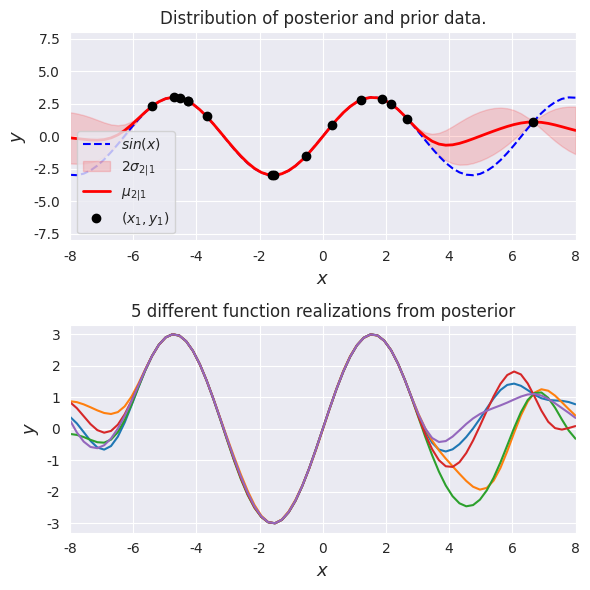

The matplotlib source for this figure: (Note: this script raises an exception after producing the figure.)
# Imports
#%matplotlib inline
#%config InlineBackend.figure_format = 'svg'

import numpy as np
import scipy
import matplotlib
import matplotlib.pyplot as plt
from matplotlib import cm
from mpl_toolkits.axes_grid1 import make_axes_locatable
import matplotlib.gridspec as gridspec
import seaborn as sns


# Set matplotlib and seaborn plotting style
sns.set_style('darkgrid')
np.random.seed(35)
#

def covariance_matrix (x_a,x_b):
    # sigma = 1
    norm = -0.5* scipy.spatial.distance.cdist(x_a, x_b, 'sqeuclidean')
    return np.exp(norm)


#def covariance_matrix (x_a,x_b):


# =============================================================================
# # Illustrate covariance matrix and function
#
# # Show covariance matrix example from exponentiated quadratic
# fig, (ax1, ax2) = plt.subplots(1, 2, figsize=(7, 3))
# xlim = (-3, 3)
# X = np.expand_dims(np.linspace(*xlim, 25), 1)
# Σ = covariance_matrix(X, X)
# # Plot covariance matrix
# im = ax1.imshow(Σ, cmap=cm.YlGnBu)
# cbar = plt.colorbar(
#     im, ax=ax1, fraction=0.045, pad=0.05)
# cbar.ax.set_ylabel('$k(x,x)$', fontsize=10)
# ax1.set_title((
#     'Exponentiated quadratic \n'
#     'example of covariance matrix'))
# ax1.set_xlabel('x', fontsize=13)
# ax1.set_ylabel('x', fontsize=13)
# ticks = list(range(xlim[0], xlim[1]+1))
# ax1.set_xticks(np.linspace(0, len(X)-1, len(ticks)))
# ax1.set_yticks(np.linspace(0, len(X)-1, len(ticks)))
# ax1.set_xticklabels(ticks)
# ax1.set_yticklabels(ticks)
# ax1.grid(False)
#
# # Show covariance with X=0
# xlim = (-4, 4)
# X = np.expand_dims(np.linspace(*xlim, num=50), 1)
# zero = np.array([[0]])
# Σ0 = covariance_matrix(X, zero)
# # Make the plots
# ax2.plot(X[:,0], Σ0[:,0], label='$k(x,0)$')
# ax2.set_xlabel('x', fontsize=13)
# ax2.set_ylabel('covariance', fontsize=13)
# ax2.set_title((
#     'Exponentiated quadratic  covariance\n'
#     'between $x$ and $0$'))
# # ax2.set_ylim([0, 1.1])
# ax2.set_xlim(*xlim)
# ax2.legend(loc=1)
#
# fig.tight_layout()
# plt.show()
# =============================================================================

#sampling from prior
nb_of_samples = 40
number_of_functions = 5
#independent variable samples
X = np.expand_dims(np.linspace(-4, 4, nb_of_samples), 1)
sigma = covariance_matrix(X, X)
#draw samples from the prior at our data points
#mean = 0
Y = np.random.multivariate_normal(mean=np.zeros(nb_of_samples), cov=sigma, size=number_of_functions)
#plot the functions
# =============================================================================
# plt.figure(figsize=(6,4))
# for i in range(number_of_functions):
#     plt.plot(X, Y[i], linestyle = '-', marker = 'o', markersize = 2)
# plt.xlabel('x')
# plt.ylabel('y = f(x)')
# plt.xlim([-4,4])
# plt.show()
# =============================================================================

def GP (X1, y1, X2, kernel_func):
    #Kernel of Observations
    sigma11 = kernel_func(X1, X1)
    #Kernel of observation vs prediction
    sigma12 = kernel_func(X1, X2)
    #Solve with scipy
    res = scipy.linalg.solve(sigma11, sigma12, assume_a='pos').T
    #Compute pos_mean
    mean2 = res @ y1
    #Compute pos covariance
    sigma22 = kernel_func(X2, X2)
    sigma2 = sigma22 - (res @ sigma12)
    return mean2, sigma2

def GP_withnoise (X1, y1, X2, kernel_func, noise):
    #Kernel of Observations
    sigma11 = kernel_func(X1, X1) + ((noise **2)* np.eye(n1))
    #Kernel of observation vs prediction
    sigma12 = kernel_func(X1, X2)
    #Solve with scipy
    res = scipy.linalg.solve(sigma11, sigma12, assume_a='pos').T
    #Compute pos_mean
    mean2 = res @ y1
    #Compute pos covariance
    sigma22 = kernel_func(X2, X2)
    sigma2 = sigma22 - (res @ sigma12)
    return mean2, sigma2





#define function
f_sinus = lambda x: (np.sin(x)*3).flatten()
#f_sinus = lambda x: (np.exp(x)*0.2).flatten()
#f_sinus = lambda x: (np.arctan(x)*5).flatten()

n1 = 15
n2 = 75
ny = 5
domain = (-8,8)

#sample observations
#X1 = np.random.uniform(domain[0]-2, domain[1]-2, size = (n1,1))
X1 = np.random.exponential(5, size = (n1,1))-6
y1 = f_sinus(X1)

X2 = np.linspace(domain[0], domain[1], n2).reshape(-1,1)

print(X1)

mean2, sigma2 = GP(X1, y1, X2, covariance_matrix)

variance2 = np.sqrt(np.diag(sigma2))

y2 = np.random.multivariate_normal(mean=mean2, cov=sigma2, size =ny)

# Plot the postior distribution and some samples
fig, (ax1, ax2) = plt.subplots(
    nrows=2, ncols=1, figsize=(6, 6))
# Plot the distribution of the function (mean, covariance)
ax1.plot(X2, f_sinus(X2), 'b--', label='$sin(x)$')
ax1.fill_between(X2.flat, mean2-2*variance2, mean2+2*variance2, color='red',
                 alpha=0.15, label='$2 \sigma_{2|1}$')
ax1.plot(X2, mean2, 'r-', lw=2, label='$\mu_{2|1}$')
ax1.plot(X1, y1, 'ko', linewidth=2, label='$(x_1, y_1)$')
ax1.set_xlabel('$x$', fontsize=13)
ax1.set_ylabel('$y$', fontsize=13)
ax1.set_title('Distribution of posterior and prior data.')
ax1.axis([domain[0], domain[1], -8, 8])
ax1.legend()
# Plot some samples from this function
ax2.plot(X2, y2.T, '-')
ax2.set_xlabel('$x$', fontsize=13)
ax2.set_ylabel('$y$', fontsize=13)
ax2.set_title('5 different function realizations from posterior')
ax1.axis([domain[0], domain[1], -8, 8])
ax2.set_xlim([-8, 8])
plt.tight_layout()
plt.show()
plt.savefig('figures/withoutnoise1.pdf', bbox_inches='tight')

noise = 0.5
y1 = y1 + ((noise ** 2) * np.random.randn(n1))

mean2, sigma2 = GP_withnoise(X1, y1, X2, covariance_matrix, noise)

variance2 = np.sqrt(np.diag(sigma2))

y2 = np.random.multivariate_normal(mean=mean2, cov=sigma2, size =ny)

# Plot the postior distribution and some samples
fig, (ax1, ax2) = plt.subplots(
    nrows=2, ncols=1, figsize=(6, 6))
# Plot the distribution of the function (mean, covariance)
ax1.plot(X2, f_sinus(X2), 'b--', label='$sin(x)$')
ax1.fill_between(X2.flat, mean2-2*variance2, mean2+2*variance2, color='red',
                 alpha=0.15, label='$2 \sigma_{2|1}$')
ax1.plot(X2, mean2, 'r-', lw=2, label='$\mu_{2|1}$')
ax1.plot(X1, y1, 'ko', linewidth=2, label='$(x_1, y_1)$')
ax1.set_xlabel('$x$', fontsize=13)
ax1.set_ylabel('$y$', fontsize=13)
ax1.set_title('Distribution of posterior and prior data.')
ax1.axis([domain[0], domain[1], -8, 8])
ax1.legend()
# Plot some samples from this function
ax2.plot(X2, y2.T, '-')
ax2.set_xlabel('$x$', fontsize=13)
ax2.set_ylabel('$y$', fontsize=13)
ax2.set_title('5 different function realizations from posterior')
ax1.axis([domain[0], domain[1], -8, 8])
ax2.set_xlim([-8, 8])
plt.tight_layout()
plt.show()
plt.savefig('figures/withnoise1.pdf', bbox_inches='tight')
